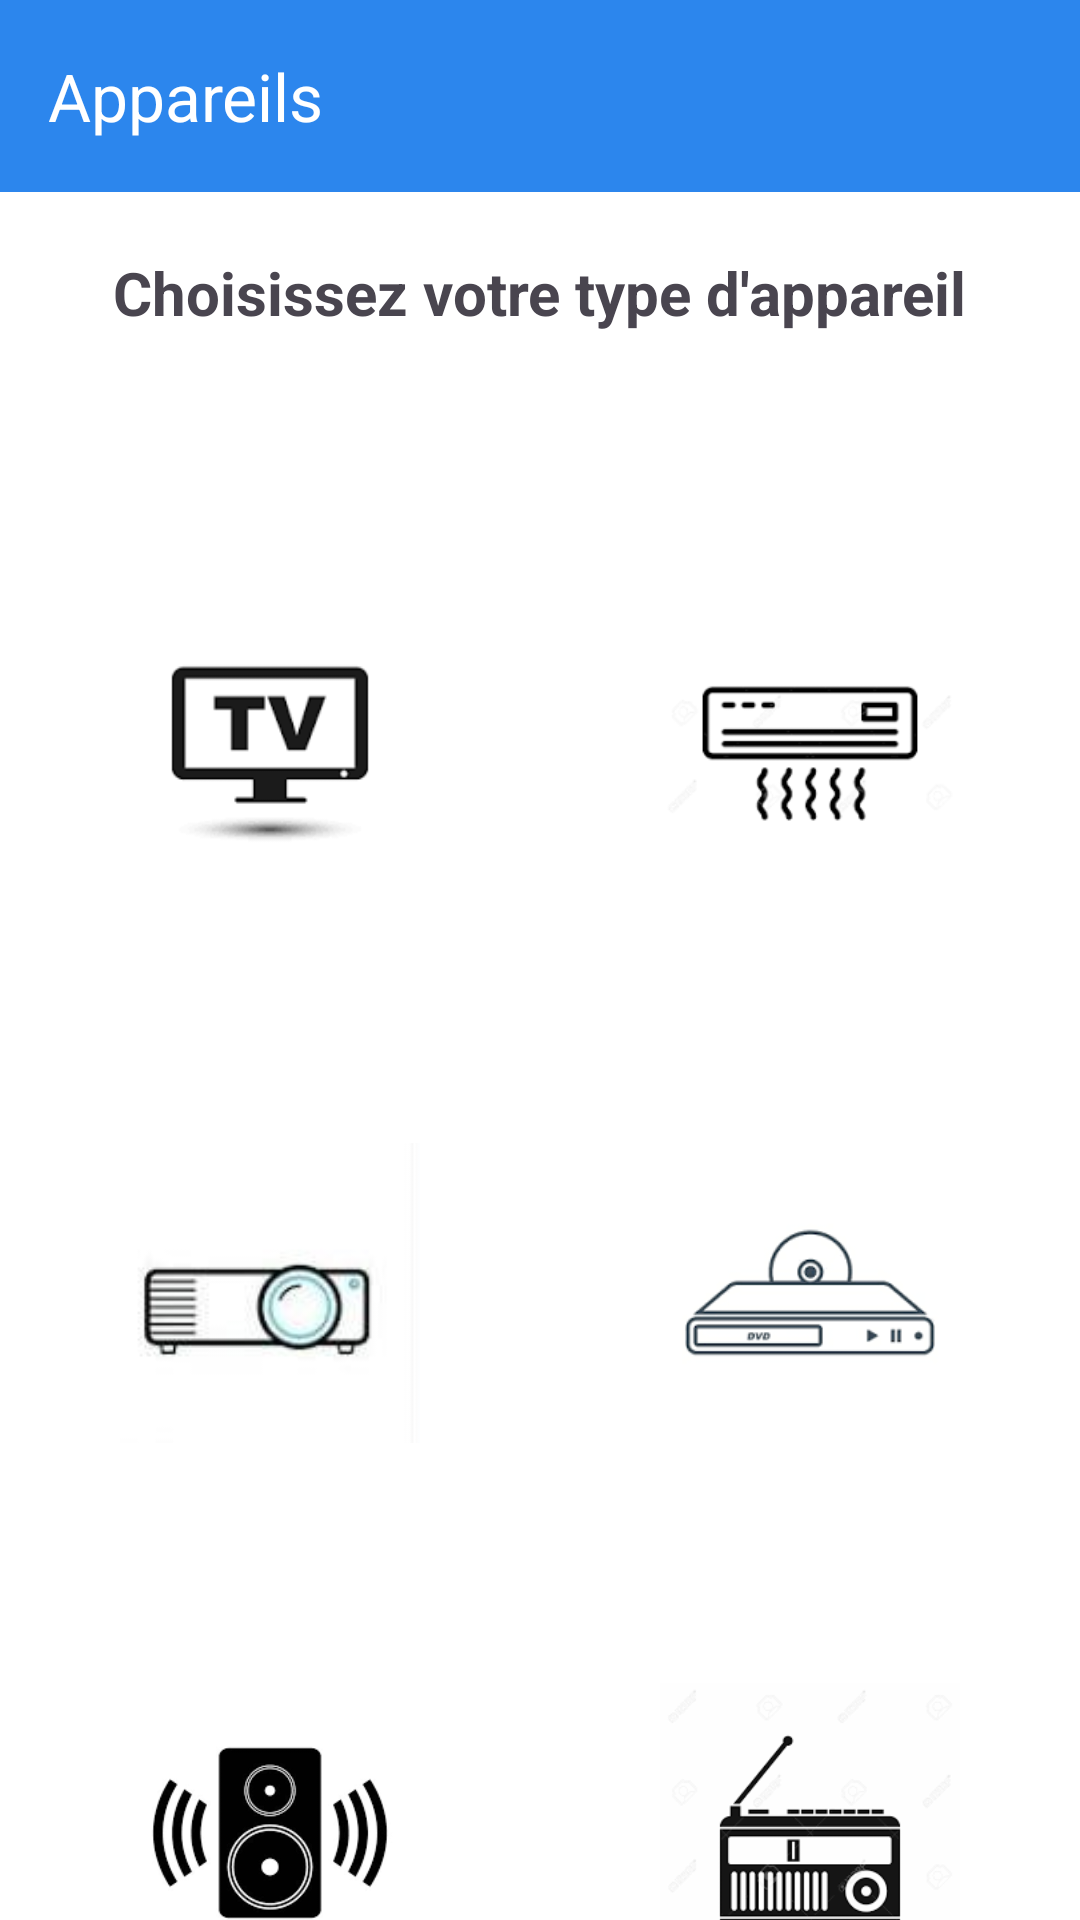

This screen was rendered from an Android layout file. Write that file and the resources it references.
<!-- AndroidManifest.xml: application theme Theme.Teleco -->
<!-- res/layout/activity_ir.xml -->
<?xml version="1.0" encoding="utf-8"?>
<LinearLayout xmlns:android="http://schemas.android.com/apk/res/android"
    android:layout_width="match_parent"
    android:layout_height="match_parent"
    xmlns:app="http://schemas.android.com/apk/res-auto"
    android:orientation="vertical"
    android:background="@color/white">

    <androidx.appcompat.widget.Toolbar
        android:id="@+id/toolbar"
        android:layout_width="match_parent"
        android:layout_height="?attr/actionBarSize"
        android:background="#2C86ED"
        app:title="Appareils"
        app:titleTextColor="@color/white"/>
    <TextView
        android:layout_width="wrap_content"
        android:layout_height="wrap_content"
        android:text="Choisissez votre type d'appareil"
        android:textSize="20dp"
        android:textStyle="bold"
        android:layout_marginTop="20dp"
        android:layout_marginBottom="50dp"
        android:layout_gravity="center"/>
    <LinearLayout
        android:layout_width="wrap_content"
        android:layout_height="wrap_content"
        android:orientation="horizontal"
        android:layout_gravity="center">

        <ImageButton
            android:id="@+id/tv"
            android:layout_width="100dp"
            android:layout_height="100dp"
            android:scaleType="centerInside"
            android:background="@color/white"
            android:layout_margin="40dp"
            android:src="@drawable/tv" />

        <ImageButton
            android:id="@+id/clim"
            android:layout_width="100dp"
            android:layout_height="100dp"
            android:layout_margin="40dp"
            android:scaleType="centerInside"
            android:background="@color/white"
            android:src="@drawable/clim" />
    </LinearLayout>

    <LinearLayout
        android:layout_width="wrap_content"
        android:layout_height="wrap_content"
        android:orientation="horizontal"
        android:layout_gravity="center">

        <ImageButton
            android:id="@+id/projecteur"
            android:layout_width="100dp"
            android:layout_height="100dp"
            android:layout_margin="40dp"
            android:src="@drawable/projecteur"
            android:scaleType="centerInside"
            android:background="@color/white" />

        <ImageButton
            android:id="@+id/dvd"
            android:layout_width="100dp"
            android:layout_height="100dp"
            android:layout_margin="40dp"
            android:src="@drawable/dvd"
            android:scaleType="centerInside"
            android:background="@color/white" />
    </LinearLayout>

    <LinearLayout
        android:layout_width="wrap_content"
        android:layout_height="wrap_content"
        android:orientation="horizontal"
        android:layout_gravity="center">

        <ImageButton
            android:id="@+id/baffle"
            android:layout_width="100dp"
            android:layout_height="100dp"
            android:layout_margin="40dp"
            android:src="@drawable/baffle"
            android:scaleType="centerInside"
            android:background="@color/white" />

        <ImageButton
            android:id="@+id/radio"
            android:layout_width="100dp"
            android:layout_height="100dp"
            android:layout_margin="40dp"
            android:src="@drawable/radio"
            android:scaleType="centerInside"
            android:background="@color/white" />
    </LinearLayout>


</LinearLayout>
<!-- resources referenced by this layout -->
<resources>
  <!-- drawable baffle: png bitmap (drawable, 5332 bytes) -->
  <!-- drawable clim: png bitmap (drawable, 2514 bytes) -->
  <!-- drawable dvd: png bitmap (drawable, 2369 bytes) -->
  <!-- drawable projecteur: jpg bitmap (drawable, 3036 bytes) -->
  <!-- drawable radio: png bitmap (drawable, 4816 bytes) -->
  <!-- drawable tv: png bitmap (drawable, 1337 bytes) -->
  <style name="Theme.Teleco" parent="Base.Theme.Teleco" />
  <style name="Base.Theme.Teleco" parent="Theme.Material3.DayNight.NoActionBar">
          
          
      </style>
  <!-- not gathered from this repository: default colours our renderer supplied (Android Studio template values) -->
  <color name="white">#FFFFFFFF</color>
</resources>
